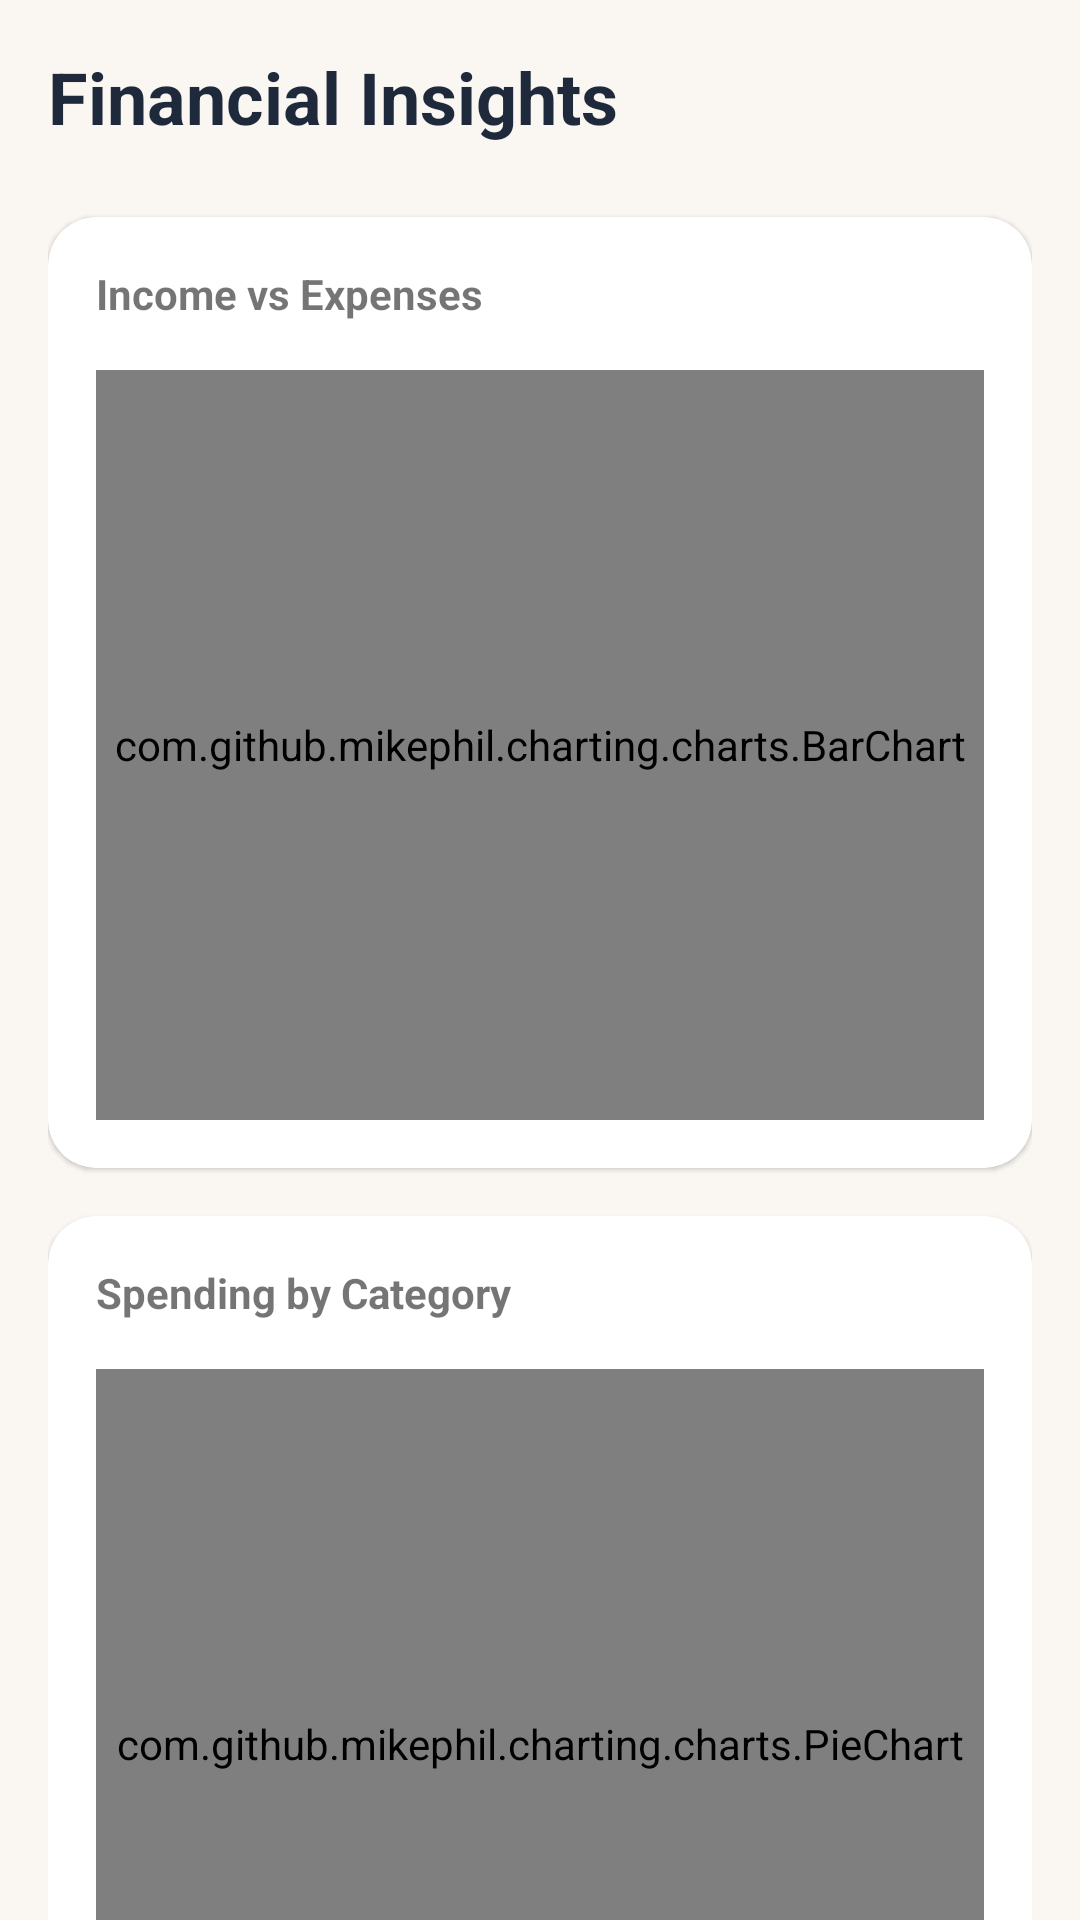

Write the Android layout XML for this screen, with the resource values it uses.
<!-- AndroidManifest.xml: application theme Theme.SmartExpense -->
<!-- res/layout/fragment_analytics.xml -->
<?xml version="1.0" encoding="utf-8"?>
<androidx.core.widget.NestedScrollView xmlns:android="http://schemas.android.com/apk/res/android"
    xmlns:app="http://schemas.android.com/apk/res-auto"
    android:layout_width="match_parent"
    android:layout_height="match_parent"
    android:background="@color/background">

    <LinearLayout
        android:layout_width="match_parent"
        android:layout_height="wrap_content"
        android:orientation="vertical"
        android:padding="16dp">

        <TextView
            android:layout_width="wrap_content"
            android:layout_height="wrap_content"
            android:text="Financial Insights"
            android:textColor="@color/textDark"
            android:textSize="24sp"
            android:textStyle="bold"
            android:layout_marginBottom="24dp" />

        
        <com.google.android.material.card.MaterialCardView
            android:layout_width="match_parent"
            android:layout_height="wrap_content"
            android:layout_marginBottom="16dp"
            app:cardCornerRadius="16dp">
            <LinearLayout
                android:layout_width="match_parent"
                android:layout_height="wrap_content"
                android:orientation="vertical"
                android:padding="16dp">
                <TextView
                    android:layout_width="wrap_content"
                    android:layout_height="wrap_content"
                    android:text="Income vs Expenses"
                    android:textStyle="bold"
                    android:layout_marginBottom="16dp" />
                <com.github.mikephil.charting.charts.BarChart
                    android:id="@+id/barChart"
                    android:layout_width="match_parent"
                    android:layout_height="250dp" />
            </LinearLayout>
        </com.google.android.material.card.MaterialCardView>

        
        <com.google.android.material.card.MaterialCardView
            android:layout_width="match_parent"
            android:layout_height="wrap_content"
            android:layout_marginBottom="16dp"
            app:cardCornerRadius="16dp">
            <LinearLayout
                android:layout_width="match_parent"
                android:layout_height="wrap_content"
                android:orientation="vertical"
                android:padding="16dp">
                <TextView
                    android:layout_width="wrap_content"
                    android:layout_height="wrap_content"
                    android:text="Spending by Category"
                    android:textStyle="bold"
                    android:layout_marginBottom="16dp" />
                <com.github.mikephil.charting.charts.PieChart
                    android:id="@+id/pieChart"
                    android:layout_width="match_parent"
                    android:layout_height="250dp" />
            </LinearLayout>
        </com.google.android.material.card.MaterialCardView>

        <View 
            android:layout_width="match_parent"
            android:layout_height="100dp" />

    </LinearLayout>
</androidx.core.widget.NestedScrollView>
<!-- resources referenced by this layout -->
<resources>
  <color name="background">#FAF6F1</color>
  <color name="textDark">#1E293B</color>
  <style name="Theme.SmartExpense" parent="Theme.MaterialComponents.Light.NoActionBar">
          
          <item name="colorPrimary">@color/primary</item>
          <item name="colorPrimaryVariant">@color/primary_dark</item>
          <item name="colorOnPrimary">@color/white</item>
          
          <item name="colorSecondary">@color/primary</item>
          <item name="colorSecondaryVariant">@color/primary_dark</item>
          <item name="colorOnSecondary">@color/white</item>
          
          <item name="android:statusBarColor">@color/background</item>
          <item name="android:windowLightStatusBar">true</item>
          
          <item name="android:windowBackground">@color/background</item>
          
          <item name="cardViewStyle">@style/ExpensaCardStyle</item>
      </style>
  <color name="primary">#F97316</color>
  <color name="primary_dark">#C2410C</color>
  <color name="white">#FFFFFFFF</color>
  <style name="ExpensaCardStyle" parent="Widget.MaterialComponents.CardView">
          <item name="cardCornerRadius">16dp</item>
          <item name="cardElevation">2dp</item>
          <item name="cardBackgroundColor">@color/cardBackground</item>
      </style>
  <color name="cardBackground">#FFFFFF</color>
</resources>
